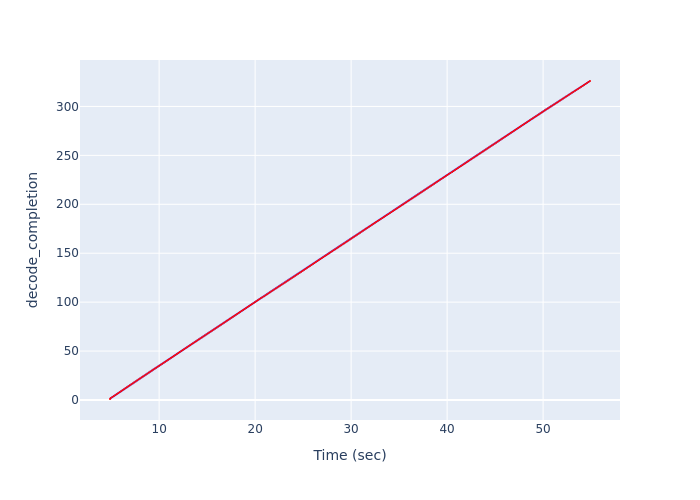

Data behind this chart, as committed beside it:
Time (sec), decode_completion
4.881, 1
4.958, 2
5.122, 3
5.282, 4
5.438, 5
5.589, 6
5.741, 7
5.892, 8
6.043, 9
6.193, 10
6.343, 11
6.494, 12
6.644, 13
6.796, 14
6.948, 15
7.099, 16
7.25, 17
7.401, 18
7.553, 19
7.705, 20
7.859, 21
8.012, 22
8.165, 23
8.318, 24
8.471, 25
8.623, 26
8.776, 27
8.931, 28
9.083, 29
9.236, 30
9.389, 31
9.541, 32
9.693, 33
9.855, 34
10.01, 35
10.16, 36
10.32, 37
10.47, 38
10.62, 39
10.78, 40
10.93, 41
11.08, 42
11.23, 43
11.39, 44
11.54, 45
11.69, 46
11.85, 47
12, 48
12.15, 49
12.31, 50
12.46, 51
12.61, 52
12.76, 53
12.92, 54
13.07, 55
13.23, 56
13.38, 57
13.53, 58
13.69, 59
13.84, 60
... 266 more rows
